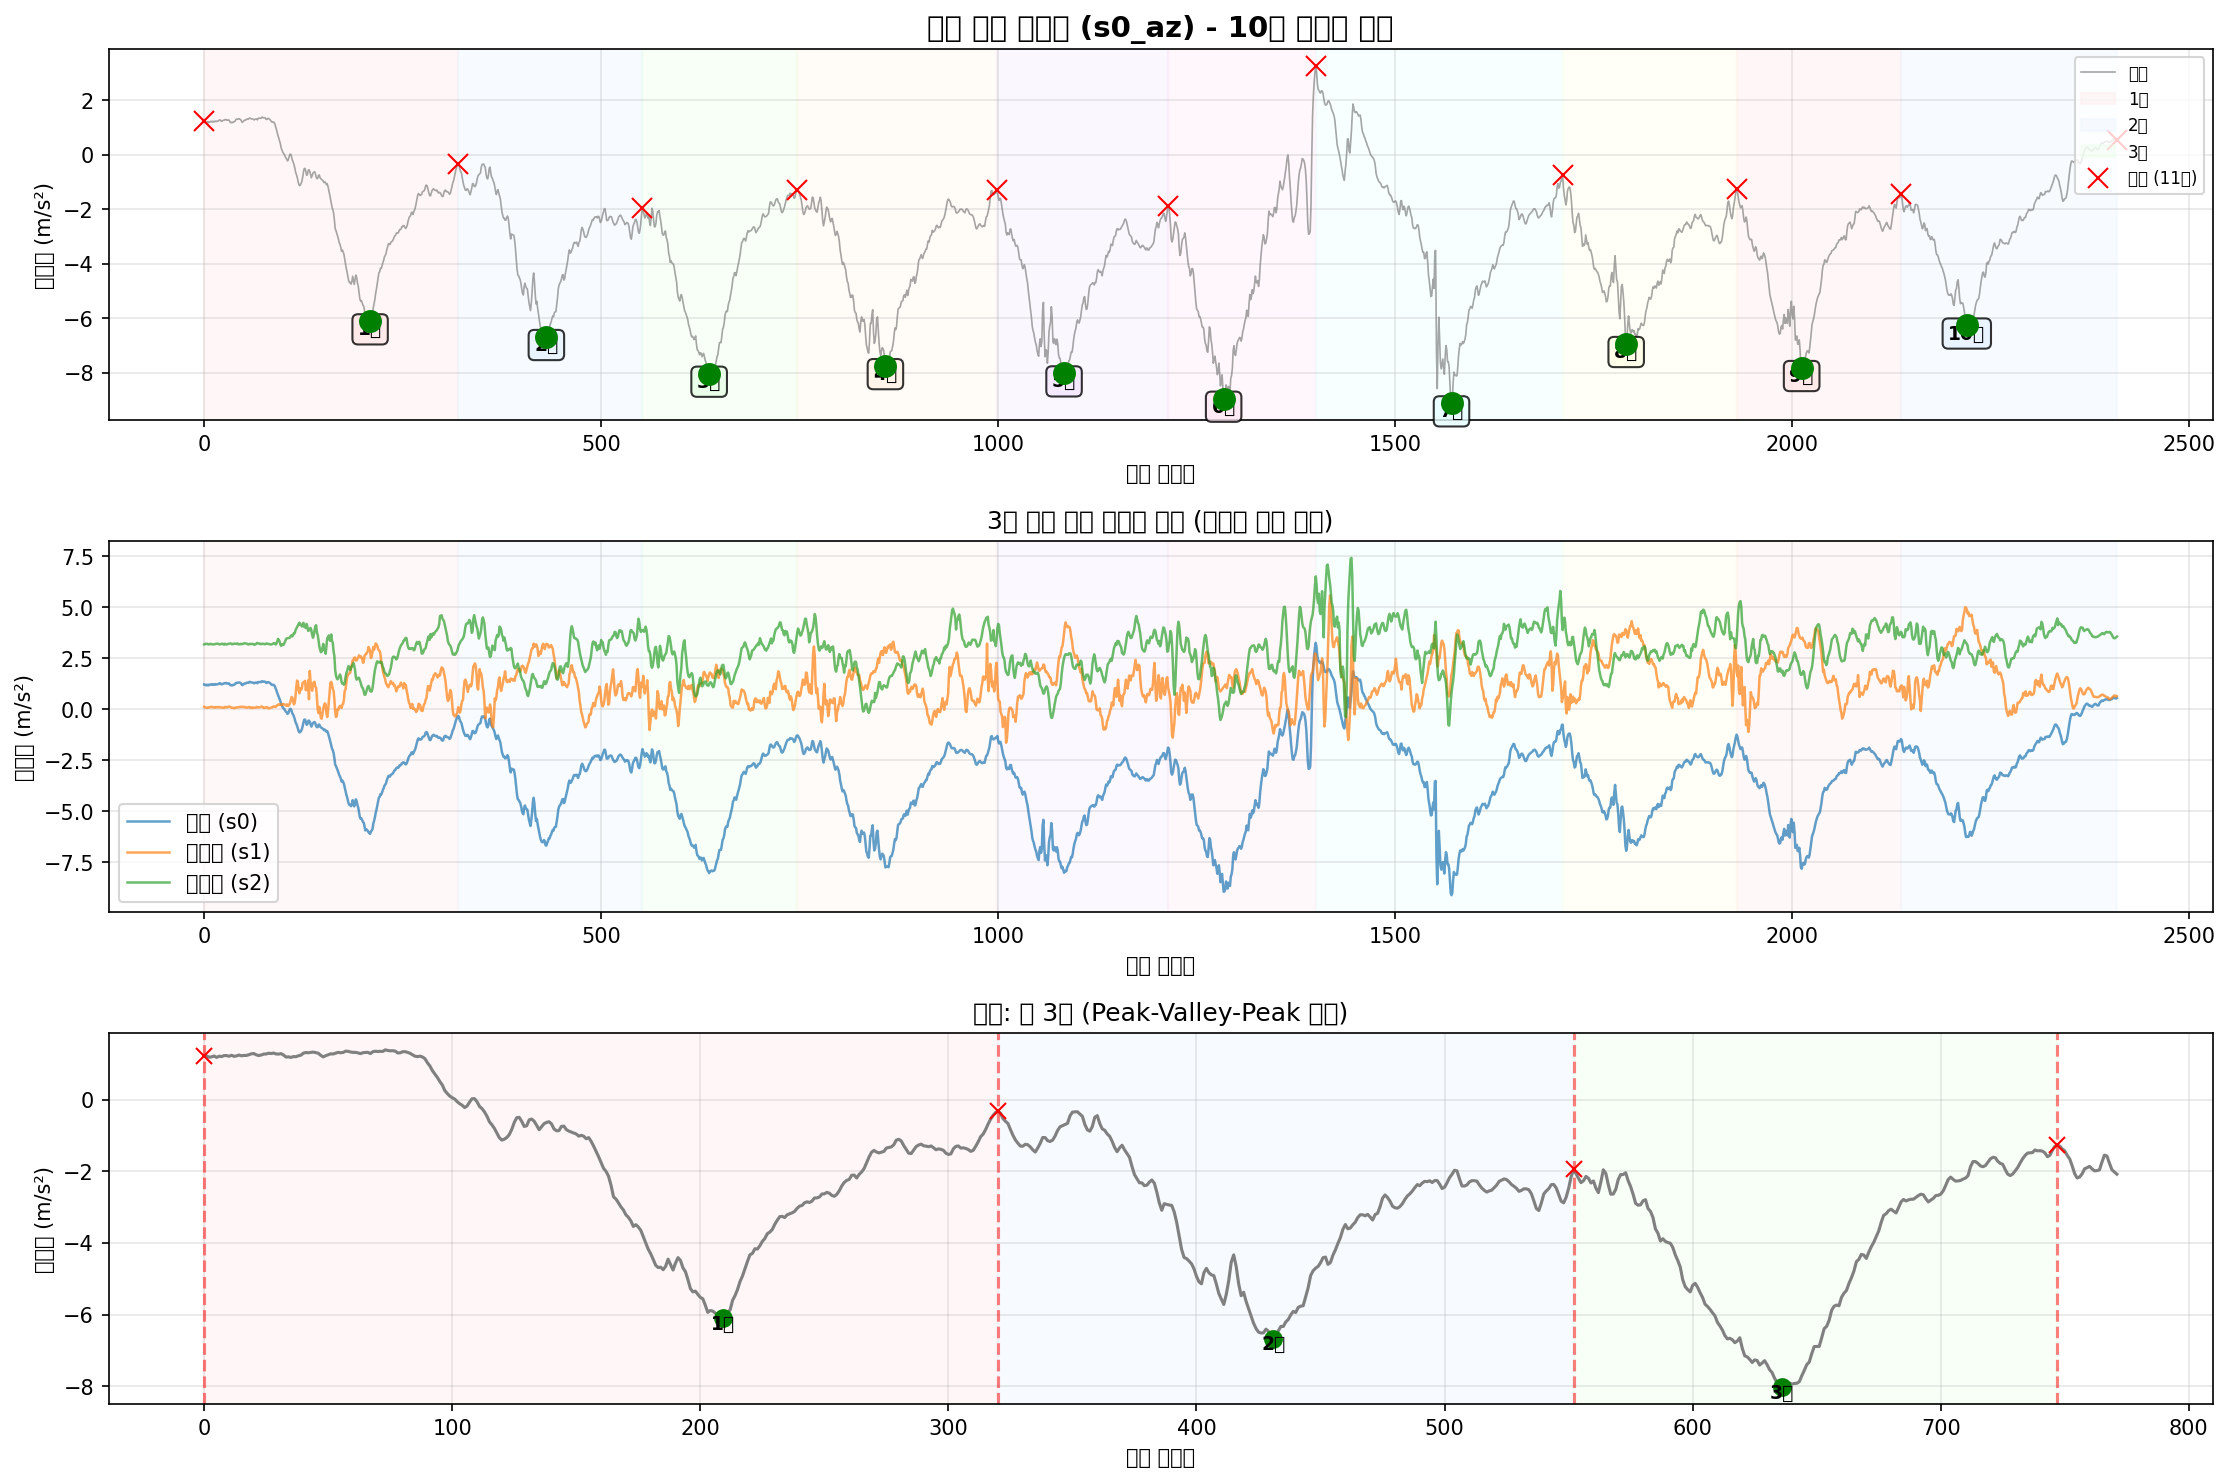

The file beside this chart, header and first rows:
timestamp, seq, millis, q0, q1, q2, s0_ax, s0_ay, s0_az, s0_gx, s0_gy, s0_gz, s1_ax, s1_ay, s1_az, s1_gx, s1_gy, s1_gz, s2_ax, s2_ay, s2_az, s2_gx, s2_gy, s2_gz
2025-10-22T21:04:50.996, 202352, 1997680, 0, 0, 0, -9.75, -0.681, 1.223, 0.01983, 0.006246, -0.001645, -10.19, 6.439, 0.1281, 0.0417, -0.006002, -0.001304, 11.18, 6.327, 3.189, -0.004641, -0.004699, -0.002233
2025-10-22T21:04:51.005, 202353, 1997689, 0, 0, 0, -9.76, -0.6523, 1.215, 0.01796, 0.006779, -0.001112, -10.17, 6.448, 0.1017, 0.0433, -0.009999, -0.001304, 11.18, 6.306, 3.215, -0.005707, -0.005232, -0.001433
2025-10-22T21:04:51.019, 202354, 1997703, 0, 0, 0, -9.784, -0.6523, 1.18, 0.01397, 0.005713, -0.001112, -10.19, 6.479, 0.09694, 0.03557, -0.01186, -0.001837, 11.19, 6.275, 3.206, -0.003043, -0.004699, -0.001167
2025-10-22T21:04:51.029, 202355, 1997712, 0, 0, 0, -9.784, -0.6499, 1.191, 0.0129, 0.004381, -0.0008453, -10.17, 6.513, 0.08018, 0.03024, -0.01053, -0.002104, 11.19, 6.275, 3.215, 0.000155, -0.004432, -0.0006338
2025-10-22T21:04:51.037, 202356, 1997721, 0, 0, 0, -9.765, -0.6571, 1.213, 0.01184, 0.004114, -0.001378, -10.17, 6.522, 0.08257, 0.02278, -0.007868, -0.003436, 11.19, 6.27, 3.215, 0.0006879, -0.003633, -0.0001009
2025-10-22T21:04:51.046, 202357, 1997730, 0, 0, 0, -9.75, -0.6451, 1.175, 0.01077, 0.003048, -0.002711, -10.16, 6.518, 0.08257, 0.01426, -0.00467, -0.004768, 11.18, 6.277, 3.189, 0.001221, -0.004432, 0.000432
2025-10-22T21:04:51.055, 202358, 1997739, 0, 0, 0, -9.762, -0.6475, 1.208, 0.01077, -0.0001491, -0.002444, -10.16, 6.518, 0.1041, 0.009459, -0.002805, -0.007167, 11.18, 6.265, 3.189, 0.002287, -0.005232, -0.0006338
2025-10-22T21:04:51.066, 202359, 1997748, 0, 0, 0, -9.753, -0.6379, 1.199, 0.009971, -0.001748, -0.002711, -10.19, 6.489, 0.1089, 0.006262, -0.001206, -0.008765, 11.18, 6.306, 3.201, 0.003086, -0.005232, -0.0006338
2025-10-22T21:04:51.073, 202360, 1997757, 0, 0, 0, -9.746, -0.6331, 1.225, 0.008106, -0.004413, -0.001112, -10.19, 6.472, 0.1065, 0.00413, -0.002538, -0.009565, 11.18, 6.286, 3.218, 0.00282, -0.004166, -0.001167
2025-10-22T21:04:51.085, 202361, 1997766, 0, 0, 0, -9.729, -0.6331, 1.227, 0.005175, -0.006544, -4.592724144458771e-05, -10.18, 6.446, 0.1328, 0.002798, -0.002538, -0.0101, 11.18, 6.279, 3.196, 0.0006879, -0.004166, -0.001433
2025-10-22T21:04:51.092, 202362, 1997776, 0, 0, 0, -9.731, -0.6738, 1.206, 0.002243, -0.007877, 0.000487, -10.17, 6.431, 0.1089, 0.003863, -0.003604, -0.009565, 11.19, 6.286, 3.194, -0.002776, -0.003633, 0.0001656
2025-10-22T21:04:51.101, 202363, 1997785, 0, 0, 0, -9.736, -0.6642, 1.235, -0.001753, -0.008409, -0.0003124, -10.16, 6.441, 0.1113, 0.00413, -0.00467, -0.008765, 11.18, 6.318, 3.194, -0.003043, -0.004166, 0.0009649
2025-10-22T21:04:51.110, 202364, 1997794, 0, 0, 0, -9.714, -0.6738, 1.206, -0.004418, -0.007344, 0.0002205, -10.19, 6.439, 0.09694, 0.004396, -0.003071, -0.008765, 11.19, 6.318, 3.184, -0.00171, -0.004965, 0.000432
2025-10-22T21:04:51.119, 202365, 1997803, 0, 0, 0, -9.731, -0.6714, 1.215, -0.006017, -0.005478, -0.0003124, -10.2, 6.465, 0.08736, 0.005729, -0.0001401, -0.0077, 11.2, 6.306, 3.201, -0.0001115, -0.006031, 0.001231
2025-10-22T21:04:51.131, 202366, 1997813, 0, 0, 0, -9.741, -0.6858, 1.242, -0.007616, -0.005478, -0.001378, -10.17, 6.47, 0.1161, 0.005729, 0.001725, -0.008499, 11.2, 6.313, 3.203, 0.004152, -0.005232, -0.0003674
2025-10-22T21:04:51.138, 202367, 1997822, 0, 0, 0, -9.726, -0.6642, 1.22, -0.009747, -0.005212, -0.002178, -10.2, 6.491, 0.1113, 0.005462, 0.003324, -0.008232, 11.2, 6.308, 3.218, 0.006817, -0.004965, -0.0001009
2025-10-22T21:04:51.147, 202368, 1997831, 0, 0, 0, -9.734, -0.6283, 1.23, -0.01161, -0.005478, -0.00351, -10.18, 6.486, 0.09933, 0.007327, 0.00359, -0.008499, 11.18, 6.308, 3.225, 0.009215, -0.006031, -0.0003674
2025-10-22T21:04:51.157, 202369, 1997840, 0, 0, 0, -9.736, -0.59, 1.23, -0.01268, -0.00761, -0.004043, -10.18, 6.489, 0.1185, 0.005729, 0.004123, -0.009298, 11.2, 6.298, 3.223, 0.01001, -0.005232, -0.001167
2025-10-22T21:04:51.168, 202370, 1997849, 0, 0, 0, -9.736, -0.5828, 1.249, -0.01374, -0.01027, -0.002977, -10.17, 6.484, 0.1041, 0.004396, 0.001992, -0.009298, 11.19, 6.275, 3.211, 0.01161, -0.003899, -0.0009003
2025-10-22T21:04:51.174, 202371, 1997858, 0, 0, 0, -9.726, -0.5948, 1.275, -0.01135, -0.01161, -0.003776, -10.15, 6.489, 0.1161, -0.003864, 0.001992, -0.009565, 11.2, 6.263, 3.187, 0.01161, -0.001768, -0.0017
2025-10-22T21:04:51.183, 202372, 1997867, 0, 0, 0, -9.76, -0.6044, 1.282, -0.007882, -0.01001, -0.002711, -10.16, 6.489, 0.1017, -0.01132, 0.002258, -0.009032, 11.2, 6.265, 3.189, 0.01268, -0.0009682, -0.002499
2025-10-22T21:04:51.192, 202373, 1997876, 0, 0, 0, -9.755, -0.5972, 1.247, -0.004951, -0.006011, -0.001911, -10.17, 6.496, 0.09933, -0.01506, 0.004923, -0.008232, 11.2, 6.253, 3.201, 0.01108, 0.0008971, -0.002499
2025-10-22T21:04:51.204, 202374, 1997885, 0, 0, 0, -9.779, -0.5972, 1.227, -0.003352, -0.001748, -0.001645, -10.18, 6.496, 0.09454, -0.01479, 0.005456, -0.006101, 11.19, 6.251, 3.213, 0.01028, -0.0007017, -0.002233
2025-10-22T21:04:51.210, 202375, 1997894, 0, 0, 0, -9.753, -0.6092, 1.242, -0.003352, -0.0004156, -0.001911, -10.19, 6.486, 0.09933, -0.01346, 0.00439, -0.003436, 11.21, 6.243, 3.225, 0.008415, 9.768758900463581e-05, -0.002233
2025-10-22T21:04:51.219, 202376, 1997903, 0, 0, 0, -9.757, -0.6092, 1.268, -0.001487, 0.002249, -0.002711, -10.19, 6.458, 0.08736, -0.009726, 0.001459, -0.0002386, 11.2, 6.265, 3.196, 0.003619, 0.0003642, -0.001966
2025-10-22T21:04:51.230, 202377, 1997912, 0, 0, 0, -9.765, -0.6187, 1.27, 0.001977, 0.001983, -0.001645, -10.19, 6.412, 0.08257, -0.005996, -0.0006731, 0.001627, 11.19, 6.298, 3.175, -0.00251, -0.0001688, -0.0003674
2025-10-22T21:04:51.237, 202378, 1997921, 0, 0, 0, -9.762, -0.6259, 1.292, 0.008372, 0.0006502, -0.0003124, -10.2, 6.403, 0.1185, -0.003065, -0.0006731, 0.00136, 11.19, 6.332, 3.218, -0.004641, -0.001768, -0.0006338
2025-10-22T21:04:51.247, 202379, 1997930, 0, 0, 0, -9.746, -0.6307, 1.282, 0.01397, -0.002014, 0.002885, -10.18, 6.381, 0.1209, 0.002531, -0.0001401, 0.00216, 11.19, 6.375, 3.203, -0.007572, -0.002034, -0.0001009
2025-10-22T21:04:51.256, 202380, 1997939, 0, 0, 0, -9.743, -0.6331, 1.297, 0.01743, -0.004413, 0.00555, -10.18, 6.391, 0.1017, 0.007327, 0.0001263, 0.00216, 11.15, 6.389, 3.187, -0.01077, -0.001501, -0.0006338
2025-10-22T21:04:51.264, 202381, 1997948, 0, 0, 0, -9.729, -0.6092, 1.27, 0.01903, -0.005212, 0.007149, -10.19, 6.381, 0.1065, 0.01026, -0.0001401, 0.002959, 11.17, 6.375, 3.187, -0.01637, -0.002567, -0.0001009
2025-10-22T21:04:51.273, 202382, 1997957, 0, 0, 0, -9.71, -0.6092, 1.268, 0.02063, -0.007077, 0.006616, -10.16, 6.41, 0.1161, 0.01452, -0.002805, 0.002959, 11.17, 6.342, 3.208, -0.02143, -0.003633, 0.0001656
2025-10-22T21:04:51.282, 202383, 1997966, 0, 0, 0, -9.695, -0.6116, 1.28, 0.02276, -0.009475, 0.00555, -10.17, 6.419, 0.14, 0.01692, -0.0006731, 0.003492, 11.18, 6.31, 3.215, -0.02409, -0.003366, 0.000432
2025-10-22T21:04:51.291, 202384, 1997975, 0, 0, 0, -9.71, -0.6044, 1.242, 0.02329, -0.01107, 0.005816, -10.17, 6.46, 0.1328, 0.02198, 0.001992, 0.006157, 11.18, 6.279, 3.232, -0.02329, -0.001501, 0.001498
2025-10-22T21:04:51.302, 202385, 1997985, 0, 0, 0, -9.7, -0.6355, 1.184, 0.02356, -0.01081, 0.003152, -10.18, 6.513, 0.1161, 0.02278, 0.0009257, 0.009088, 11.2, 6.243, 3.237, -0.01983, -0.001235, 0.001498
2025-10-22T21:04:51.311, 202386, 1997994, 0, 0, 0, -9.714, -0.6547, 1.191, 0.02223, -0.01214, 0.0007535, -10.18, 6.57, 0.08975, 0.02598, -0.002538, 0.01175, 11.21, 6.217, 3.223, -0.01397, -0.0004352, 0.002031
2025-10-22T21:04:51.322, 202387, 1998003, 0, 0, 0, -9.731, -0.6475, 1.175, 0.01903, -0.01534, -4.592724144458771e-05, -10.14, 6.568, 0.08736, 0.02465, -0.002805, 0.01362, 11.2, 6.203, 3.191, -0.009704, 0.00143, 0.001498
2025-10-22T21:04:51.328, 202388, 1998012, 0, 0, 0, -9.714, -0.6403, 1.199, 0.0169, -0.0188, 0.000487, -10.15, 6.565, 0.07778, 0.01639, -0.0001401, 0.01282, 11.21, 6.21, 3.211, -0.003309, 0.00143, 0.0009649
2025-10-22T21:04:51.337, 202389, 1998021, 0, 0, 0, -9.762, -0.6523, 1.194, 0.0121, -0.02173, 0.002086, -10.16, 6.554, 0.08018, 0.005995, 0.0006592, 0.009354, 11.18, 6.239, 3.211, 0.001754, 0.002762, -0.0001009
2025-10-22T21:04:51.346, 202390, 1998030, 0, 0, 0, -9.753, -0.6666, 1.223, 0.007306, -0.02573, 0.003685, -10.17, 6.53, 0.05623, -0.00413, 0.002791, 0.008288, 11.15, 6.239, 3.225, 0.003885, 0.003562, -0.0006338
2025-10-22T21:04:51.355, 202391, 1998039, 0, 0, 0, -9.769, -0.693, 1.237, 0.001977, -0.02653, 0.00475, -10.18, 6.506, 0.08018, -0.01212, 0.00439, 0.00589, 11.18, 6.234, 3.218, 0.006284, 0.004095, -0.0009003
2025-10-22T21:04:51.364, 202392, 1998048, 0, 0, 0, -9.808, -0.7121, 1.294, -0.003086, -0.02733, 0.006349, -10.17, 6.501, 0.08257, -0.01985, 0.005189, 0.004558, 11.19, 6.255, 3.218, 0.003086, 0.00516, -0.0009003
2025-10-22T21:04:51.373, 202393, 1998057, 0, 0, 0, -9.798, -0.7217, 1.311, -0.006283, -0.02546, 0.008214, -10.18, 6.496, 0.09933, -0.02678, 0.006255, 0.002693, 11.19, 6.291, 3.213, 0.005218, 0.004361, -0.0009003
2025-10-22T21:04:51.382, 202394, 1998066, 0, 0, 0, -9.779, -0.7193, 1.304, -0.008948, -0.02013, 0.01088, -10.18, 6.486, 0.1041, -0.03451, 0.007587, 0.0005608, 11.17, 6.298, 3.237, 0.007616, 0.003295, -0.0009003
2025-10-22T21:04:51.391, 202395, 1998075, 0, 0, 0, -9.729, -0.7025, 1.316, -0.01028, -0.01507, 0.01168, -10.19, 6.467, 0.09933, -0.0393, 0.009186, -0.001304, 11.2, 6.303, 3.187, 0.008149, 0.003828, -0.001433
2025-10-22T21:04:51.401, 202396, 1998085, 0, 0, 0, -9.726, -0.669, 1.323, -0.01135, -0.01054, 0.01354, -10.2, 6.477, 0.1113, -0.04037, 0.009719, -0.003703, 11.21, 6.298, 3.199, 0.007083, 0.003828, -0.001167
2025-10-22T21:04:51.410, 202397, 1998094, 0, 0, 0, -9.736, -0.6499, 1.306, -0.01268, -0.008676, 0.01381, -10.19, 6.479, 0.1209, -0.03477, 0.007321, -0.00237, 11.18, 6.31, 3.196, 0.005751, 0.003029, -0.0006338
2025-10-22T21:04:51.419, 202398, 1998103, 0, 0, 0, -9.719, -0.6307, 1.292, -0.01294, -0.007877, 0.01488, -10.19, 6.489, 0.1185, -0.02785, 0.00359, 0.0005608, 11.2, 6.296, 3.215, 0.005751, 0.004628, -0.001966
2025-10-22T21:04:51.428, 202399, 1998112, 0, 0, 0, -9.71, -0.6187, 1.232, -0.01428, -0.009742, 0.01381, -10.17, 6.498, 0.1305, -0.02358, 0.002258, 0.002959, 11.19, 6.258, 3.196, 0.002553, 0.004894, -0.001167
2025-10-22T21:04:51.438, 202400, 1998121, 0, 0, 0, -9.712, -0.6259, 1.189, -0.01401, -0.01134, 0.01194, -10.16, 6.51, 0.1233, -0.02012, 0.002524, 0.006157, 11.18, 6.241, 3.211, 0.001754, 0.003562, -0.001167
2025-10-22T21:04:51.446, 202401, 1998130, 0, 0, 0, -9.736, -0.6403, 1.223, -0.01454, -0.01241, 0.01141, -10.17, 6.52, 0.1257, -0.01665, 0.0006592, 0.007755, 11.17, 6.227, 3.208, -0.0006444, 0.002762, -0.0003674
2025-10-22T21:04:51.455, 202402, 1998139, 0, 0, 0, -9.746, -0.6451, 1.249, -0.01534, -0.01267, 0.01035, -10.16, 6.518, 0.1113, -0.01479, 0.0006592, 0.01069, 11.18, 6.258, 3.237, -0.002776, 0.001963, -0.0006338
2025-10-22T21:04:51.464, 202403, 1998148, 0, 0, 0, -9.757, -0.6044, 1.275, -0.01588, -0.01241, 0.01008, -10.16, 6.51, 0.1137, -0.01292, 0.001725, 0.01255, 11.18, 6.267, 3.242, -0.003576, 0.002496, -0.001167
2025-10-22T21:04:51.473, 202404, 1998157, 0, 0, 0, -9.757, -0.578, 1.27, -0.01668, -0.01267, 0.01035, -10.16, 6.508, 0.1161, -0.01292, -0.0009395, 0.01308, 11.19, 6.277, 3.237, -0.003043, 0.003029, -0.0017
2025-10-22T21:04:51.482, 202405, 1998166, 0, 0, 0, -9.734, -0.5996, 1.294, -0.01588, -0.0148, 0.009547, -10.19, 6.474, 0.08975, -0.01159, -0.002805, 0.01362, 11.17, 6.27, 3.22, -0.0009109, 0.004628, -0.002233
2025-10-22T21:04:51.491, 202406, 1998175, 0, 0, 0, -9.712, -0.5924, 1.316, -0.01374, -0.0172, 0.009547, -10.17, 6.453, 0.08497, -0.01132, -0.002005, 0.01442, 11.19, 6.282, 3.223, -0.00171, 0.00596, -0.0017
2025-10-22T21:04:51.500, 202407, 1998184, 0, 0, 0, -9.693, -0.5924, 1.304, -0.01108, -0.01774, 0.009014, -10.17, 6.465, 0.1017, -0.01186, 0.0001263, 0.01495, 11.19, 6.289, 3.189, -0.001977, 0.006226, -0.001966
2025-10-22T21:04:51.509, 202408, 1998193, 0, 0, 0, -9.681, -0.578, 1.314, -0.007616, -0.01401, 0.00928, -10.18, 6.474, 0.1041, -0.01212, 0.001192, 0.01548, 11.16, 6.313, 3.184, -0.007306, 0.007292, -0.001167
2025-10-22T21:04:51.518, 202409, 1998202, 0, 0, 0, -9.686, -0.5948, 1.35, -0.004152, -0.01134, 0.005283, -10.15, 6.494, 0.1209, -0.01372, 0.001992, 0.01522, 11.16, 6.318, 3.213, -0.008638, 0.008624, -0.0006338
2025-10-22T21:04:51.527, 202410, 1998211, 0, 0, 0, -9.686, -0.5876, 1.345, -0.001487, -0.009475, 0.001819, -10.17, 6.486, 0.09694, -0.01479, 0.004123, 0.01388, 11.18, 6.298, 3.203, -0.008105, 0.007559, -0.002499
2025-10-22T21:04:51.537, 202411, 1998220, 0, 0, 0, -9.686, -0.5804, 1.326, 0.001178, -0.01027, -0.001911, -10.19, 6.501, 0.0706, -0.01506, 0.004923, 0.01282, 11.21, 6.306, 3.215, -0.005441, 0.006226, -0.003298
... 2,350 more rows
